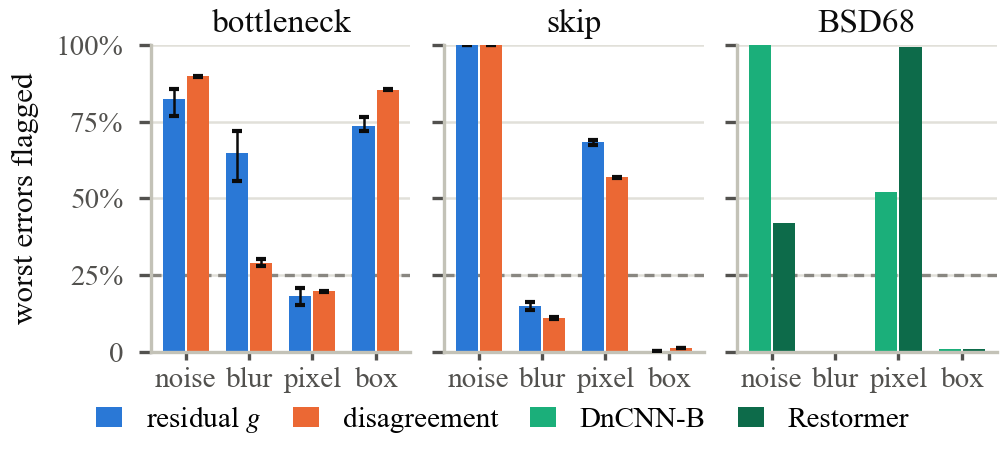

Source data for this figure (header and first rows):
architecture, group, family, signal, flagged, flagged_min, flagged_max, seeds, worst_quartile_share
bottleneck, dae_lam0, noise, g, 0.8234, 0.7684, 0.8550, 3, 0.0273
bottleneck, dae_lam0, noise, dis, 0.8971, 0.8950, 0.8996, 3, 0.0273
bottleneck, dae_lam0, blur, g, 0.6476, 0.5568, 0.7181, 3, 0.1347
bottleneck, dae_lam0, blur, dis, 0.2884, 0.2789, 0.3030, 3, 0.1347
bottleneck, dae_lam0, pixel_mask, g, 0.1812, 0.1528, 0.2082, 3, 0.5969
bottleneck, dae_lam0, pixel_mask, dis, 0.1981, 0.1967, 0.1994, 3, 0.5969
bottleneck, dae_lam0, box_mask, g, 0.7359, 0.7194, 0.7648, 3, 0.2411
bottleneck, dae_lam0, box_mask, dis, 0.8543, 0.8537, 0.8550, 3, 0.2411
skip, unet_lam0, noise, g, 0.9996, 0.9991, 1, 3, 0.1167
skip, unet_lam0, noise, dis, 1, 1, 1, 3, 0.1167
skip, unet_lam0, blur, g, 0.1508, 0.1357, 0.1625, 3, 0.1431
skip, unet_lam0, blur, dis, 0.1094, 0.1073, 0.1132, 3, 0.1431
skip, unet_lam0, pixel_mask, g, 0.6824, 0.6755, 0.6908, 3, 0.5686
skip, unet_lam0, pixel_mask, dis, 0.5696, 0.5680, 0.5709, 3, 0.5686
skip, unet_lam0, box_mask, g, 0.0041, 0.0034, 0.0046, 3, 0.1715
skip, unet_lam0, box_mask, dis, 0.0123, 0.0120, 0.0126, 3, 0.1715
DnCNN-B, dncnn_b, noise, g, 1, 1, 1, 1, 0.2956
DnCNN-B, dncnn_b, blur, g, , , , 1, 0.0000
DnCNN-B, dncnn_b, pixel_mask, g, 0.5199, 0.5199, 0.5199, 1, 0.6267
DnCNN-B, dncnn_b, box_mask, g, 0.0097, 0.0097, 0.0097, 1, 0.0777
Restormer, restormer, noise, g, 0.4186, 0.4186, 0.4186, 1, 0.0649
Restormer, restormer, blur, g, 0.0000, 0.0000, 0.0000, 1, 0.0030
Restormer, restormer, pixel_mask, g, 0.9932, 0.9932, 0.9932, 1, 0.7738
Restormer, restormer, box_mask, g, 0.0095, 0.0095, 0.0095, 1, 0.1584
